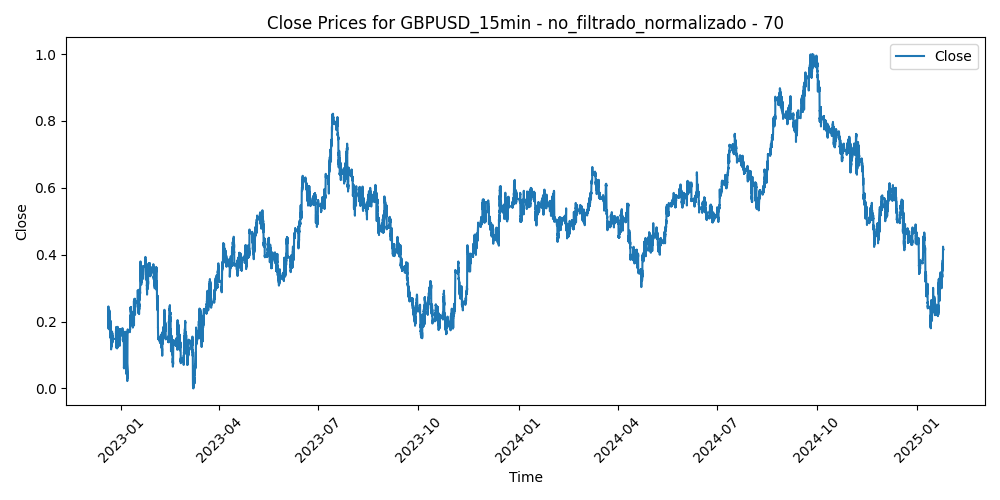

The table this chart was drawn from, first rows:
Time, Close, Volume, diferencia_media_70
2022-12-19 20:45:00, 0.2148, 0.1484, 0.6038
2022-12-19 21:00:00, 0.2059, 0.1918, 0.6459
2022-12-19 21:15:00, 0.2044, 0.1589, 0.6509
2022-12-19 21:30:00, 0.2075, 0.1291, 0.634
2022-12-19 21:45:00, 0.2046, 0.1666, 0.6461
2022-12-19 22:00:00, 0.2035, 0.151, 0.6494
2022-12-19 22:15:00, 0.2062, 0.1412, 0.6346
2022-12-19 22:30:00, 0.2039, 0.1352, 0.6437
2022-12-19 22:45:00, 0.2053, 0.1069, 0.6348
2022-12-19 23:00:00, 0.2047, 0.05007, 0.6362
2022-12-19 23:15:00, 0.2066, 0.03623, 0.6251
2022-12-19 23:30:00, 0.2069, 0.03252, 0.6221
2022-12-19 23:45:00, 0.2063, 0.04428, 0.6237
2022-12-20 00:00:00, 0.2072, 0.003381, 0.6175
2022-12-20 00:15:00, 0.207, 0.002898, 0.6172
2022-12-20 00:30:00, 0.2064, 0.1623, 0.619
2022-12-20 00:45:00, 0.2059, 0.01047, 0.6203
2022-12-20 01:00:00, 0.2089, 0.04589, 0.6042
2022-12-20 01:15:00, 0.2107, 0.1282, 0.5946
2022-12-20 01:30:00, 0.2114, 0.129, 0.5904
2022-12-20 01:45:00, 0.212, 0.2779, 0.5864
2022-12-20 02:00:00, 0.2036, 0.2207, 0.6261
2022-12-20 02:15:00, 0.2065, 0.1549, 0.6096
2022-12-20 02:30:00, 0.2033, 0.1633, 0.6235
2022-12-20 02:45:00, 0.2056, 0.2109, 0.6107
2022-12-20 03:00:00, 0.2062, 0.1784, 0.6059
2022-12-20 03:15:00, 0.2072, 0.1708, 0.5991
2022-12-20 03:30:00, 0.2057, 0.193, 0.6042
2022-12-20 03:45:00, 0.2108, 0.2244, 0.5768
2022-12-20 04:00:00, 0.2108, 0.1826, 0.575
2022-12-20 04:15:00, 0.2089, 0.1549, 0.5816
2022-12-20 04:30:00, 0.2095, 0.1657, 0.5755
2022-12-20 04:45:00, 0.2146, 0.1333, 0.5464
2022-12-20 05:00:00, 0.2453, 0.4648, 0.3939
2022-12-20 05:15:00, 0.2212, 0.4098, 0.5112
2022-12-20 05:30:00, 0.2004, 0.3991, 0.6107
2022-12-20 05:45:00, 0.2026, 0.332, 0.5966
2022-12-20 06:00:00, 0.2034, 0.3032, 0.5898
2022-12-20 06:15:00, 0.1953, 0.2847, 0.6264
2022-12-20 06:30:00, 0.2008, 0.2478, 0.5969
2022-12-20 06:45:00, 0.2035, 0.2043, 0.5813
2022-12-20 07:00:00, 0.1975, 0.2711, 0.6087
2022-12-20 07:15:00, 0.1864, 0.2473, 0.6601
2022-12-20 07:30:00, 0.1785, 0.2412, 0.6957
2022-12-20 07:45:00, 0.1883, 0.2446, 0.6446
2022-12-20 08:00:00, 0.1937, 0.2141, 0.6158
2022-12-20 08:15:00, 0.1966, 0.2246, 0.5993
2022-12-20 08:30:00, 0.2017, 0.2653, 0.573
2022-12-20 08:45:00, 0.2031, 0.3037, 0.5654
2022-12-20 09:00:00, 0.2121, 0.3061, 0.5201
2022-12-20 09:15:00, 0.2132, 0.2573, 0.5142
2022-12-20 09:30:00, 0.2078, 0.2663, 0.5399
2022-12-20 09:45:00, 0.2062, 0.2946, 0.5461
2022-12-20 10:00:00, 0.2081, 0.3003, 0.5353
2022-12-20 10:15:00, 0.211, 0.3218, 0.52
2022-12-20 10:30:00, 0.2228, 0.3231, 0.4614
2022-12-20 10:45:00, 0.2296, 0.2932, 0.4278
2022-12-20 11:00:00, 0.2098, 0.266, 0.5258
2022-12-20 11:15:00, 0.2122, 0.2541, 0.5149
2022-12-20 11:30:00, 0.2091, 0.308, 0.5297
... 52,137 more rows
